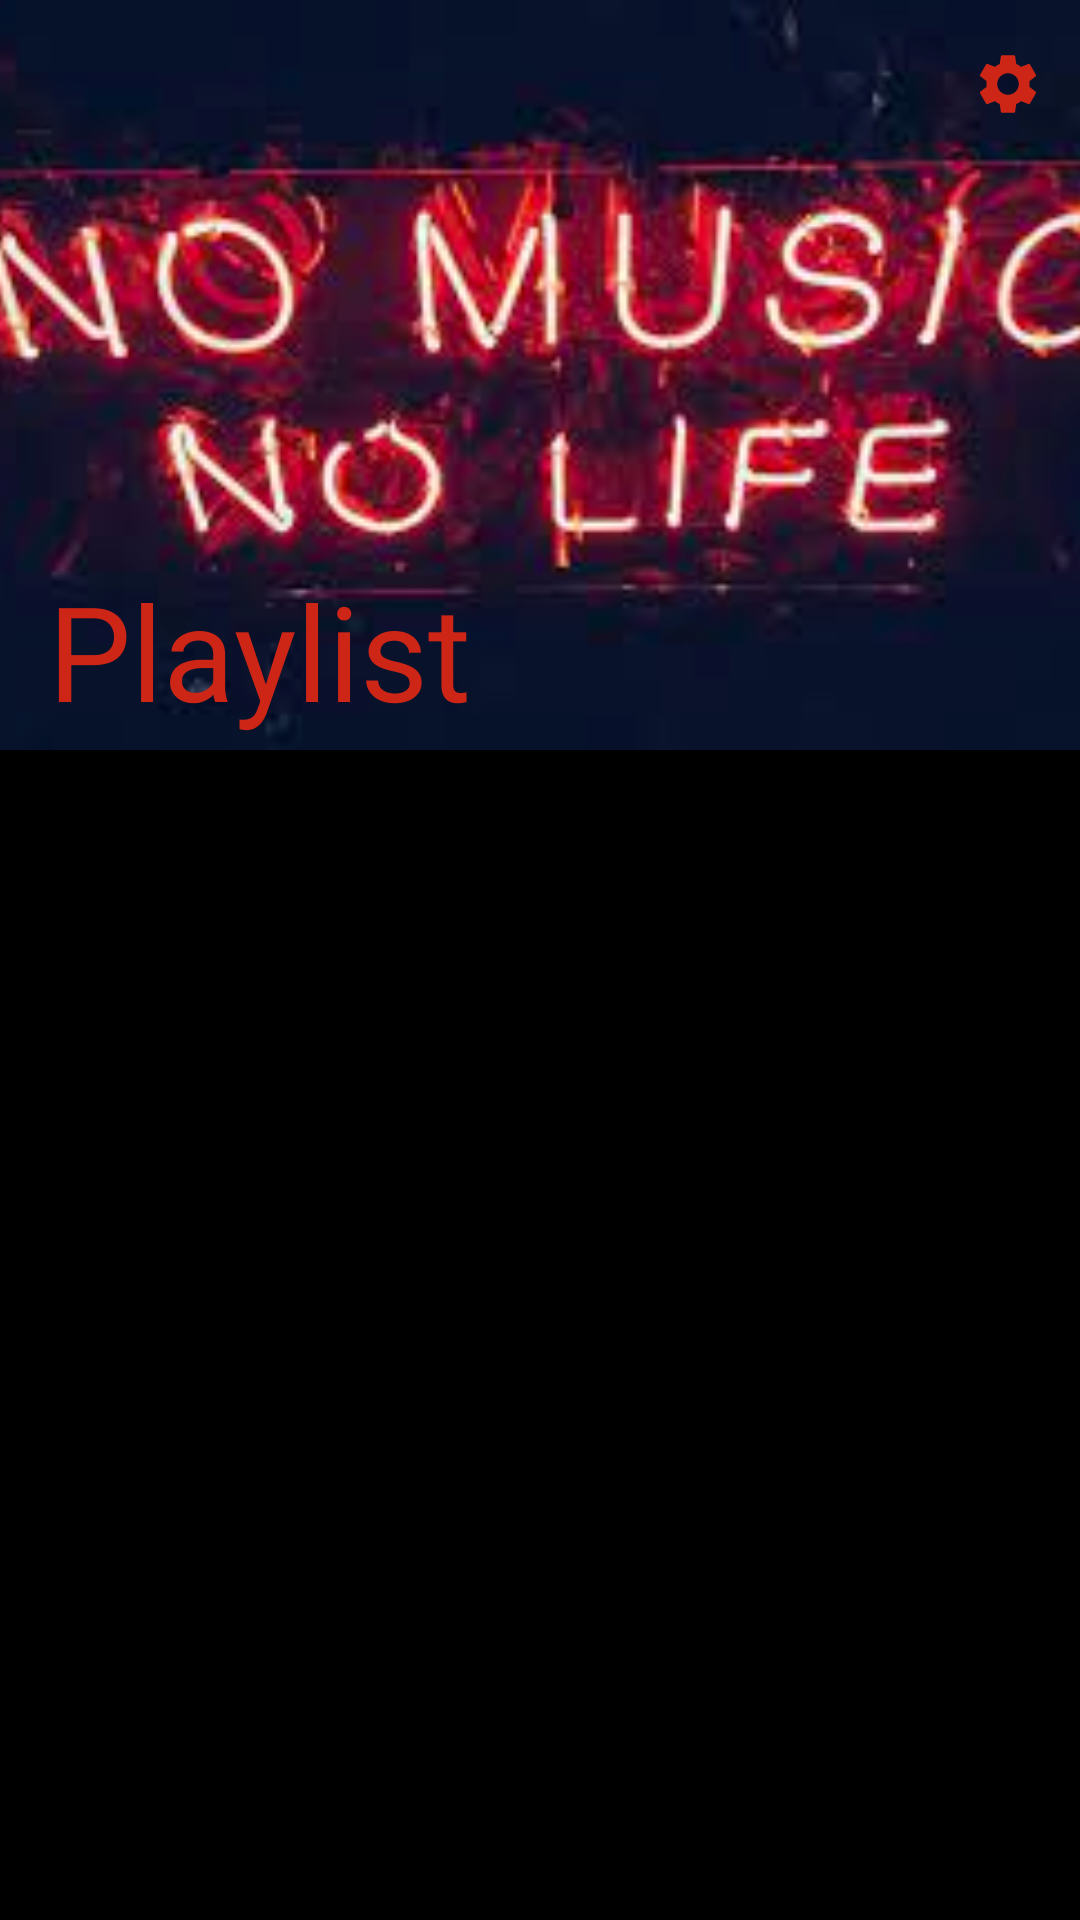

Reconstruct the res/layout file that produces this screen, plus the resources it refers to.
<!-- AndroidManifest.xml: application theme Theme.Lesson11 -->
<!-- res/layout/fragment_playlist.xml -->
<?xml version="1.0" encoding="utf-8"?>
<androidx.coordinatorlayout.widget.CoordinatorLayout xmlns:android="http://schemas.android.com/apk/res/android"
    xmlns:app="http://schemas.android.com/apk/res-auto"
    android:layout_width="match_parent"
    android:layout_height="match_parent"
    android:background="@color/black">

    <com.google.android.material.appbar.AppBarLayout
        android:layout_width="match_parent"
        app:liftOnScroll="true"
        android:fitsSystemWindows="true"
        android:layout_height="250dp">

        <com.google.android.material.appbar.CollapsingToolbarLayout
            android:layout_width="match_parent"
            android:layout_height="match_parent"
            app:titleCollapseMode="scale"
            app:title="@string/playlist"
            app:collapsedTitleTextColor="@color/icon_color"
            app:expandedTitleTextColor="@color/icon_color"
            app:layout_scrollFlags="scroll|exitUntilCollapsed"
            app:expandedTitleTextAppearance="@style/TextAppearance.App.CollapsingToolbar.Expanded"
            app:collapsedTitleTextAppearance="@style/TextAppearance.App.CollapsingToolbar.Collapsed"
            app:contentScrim="@color/background_color"
            android:fitsSystemWindows="true">

            <ImageView
                android:layout_width="match_parent"
                android:layout_height="match_parent"
                android:scaleType="centerCrop"
                app:layout_collapseMode="parallax"
                android:src="@drawable/appbar" />

            <com.google.android.material.appbar.MaterialToolbar
                android:id="@+id/topAppBar"
                style="@style/Widget.MaterialComponents.Toolbar.Primary"
                android:layout_width="match_parent"
                app:layout_collapseMode="pin"
                android:layout_height="?attr/actionBarSize"
                android:background="@android:color/transparent"
                app:layout_scrollFlags="scroll|enterAlways|snap"
                app:menu="@menu/top_settings" />
        </com.google.android.material.appbar.CollapsingToolbarLayout>
    </com.google.android.material.appbar.AppBarLayout>

    <androidx.recyclerview.widget.RecyclerView
        android:id="@+id/recycler"
        android:layout_width="match_parent"
        android:layout_height="wrap_content"
        app:layout_behavior="@string/appbar_scrolling_view_behavior" />
</androidx.coordinatorlayout.widget.CoordinatorLayout>
<!-- resources referenced by this layout -->
<resources>
  <color name="background_color">#2C2A2A</color>
  <color name="black">#FF000000</color>
  <color name="icon_color">#CD2617</color>
  <!-- drawable appbar: png bitmap (drawable, 89225 bytes) -->
  <string name="playlist">Playlist</string>
  <style name="TextAppearance.App.CollapsingToolbar.Collapsed" parent="TextAppearance.MaterialComponents.Headline6">
          <item name="android:textSize">24sp</item>
          <item name="collapsedTitleTextColor">@color/icon_color</item>
      </style>
  <style name="TextAppearance.App.CollapsingToolbar.Expanded" parent="TextAppearance.MaterialComponents.Headline5">
          <item name="android:textSize">44sp</item>
          <item name="collapsedTitleTextColor">@color/icon_color</item>
      </style>
  <style name="Theme.Lesson11" parent="Base.Theme.Lesson11" />
  <style name="Base.Theme.Lesson11" parent="Theme.Material3.DayNight.NoActionBar">
          
          
          <item name="android:windowFullscreen">true</item>
      </style>
</resources>
